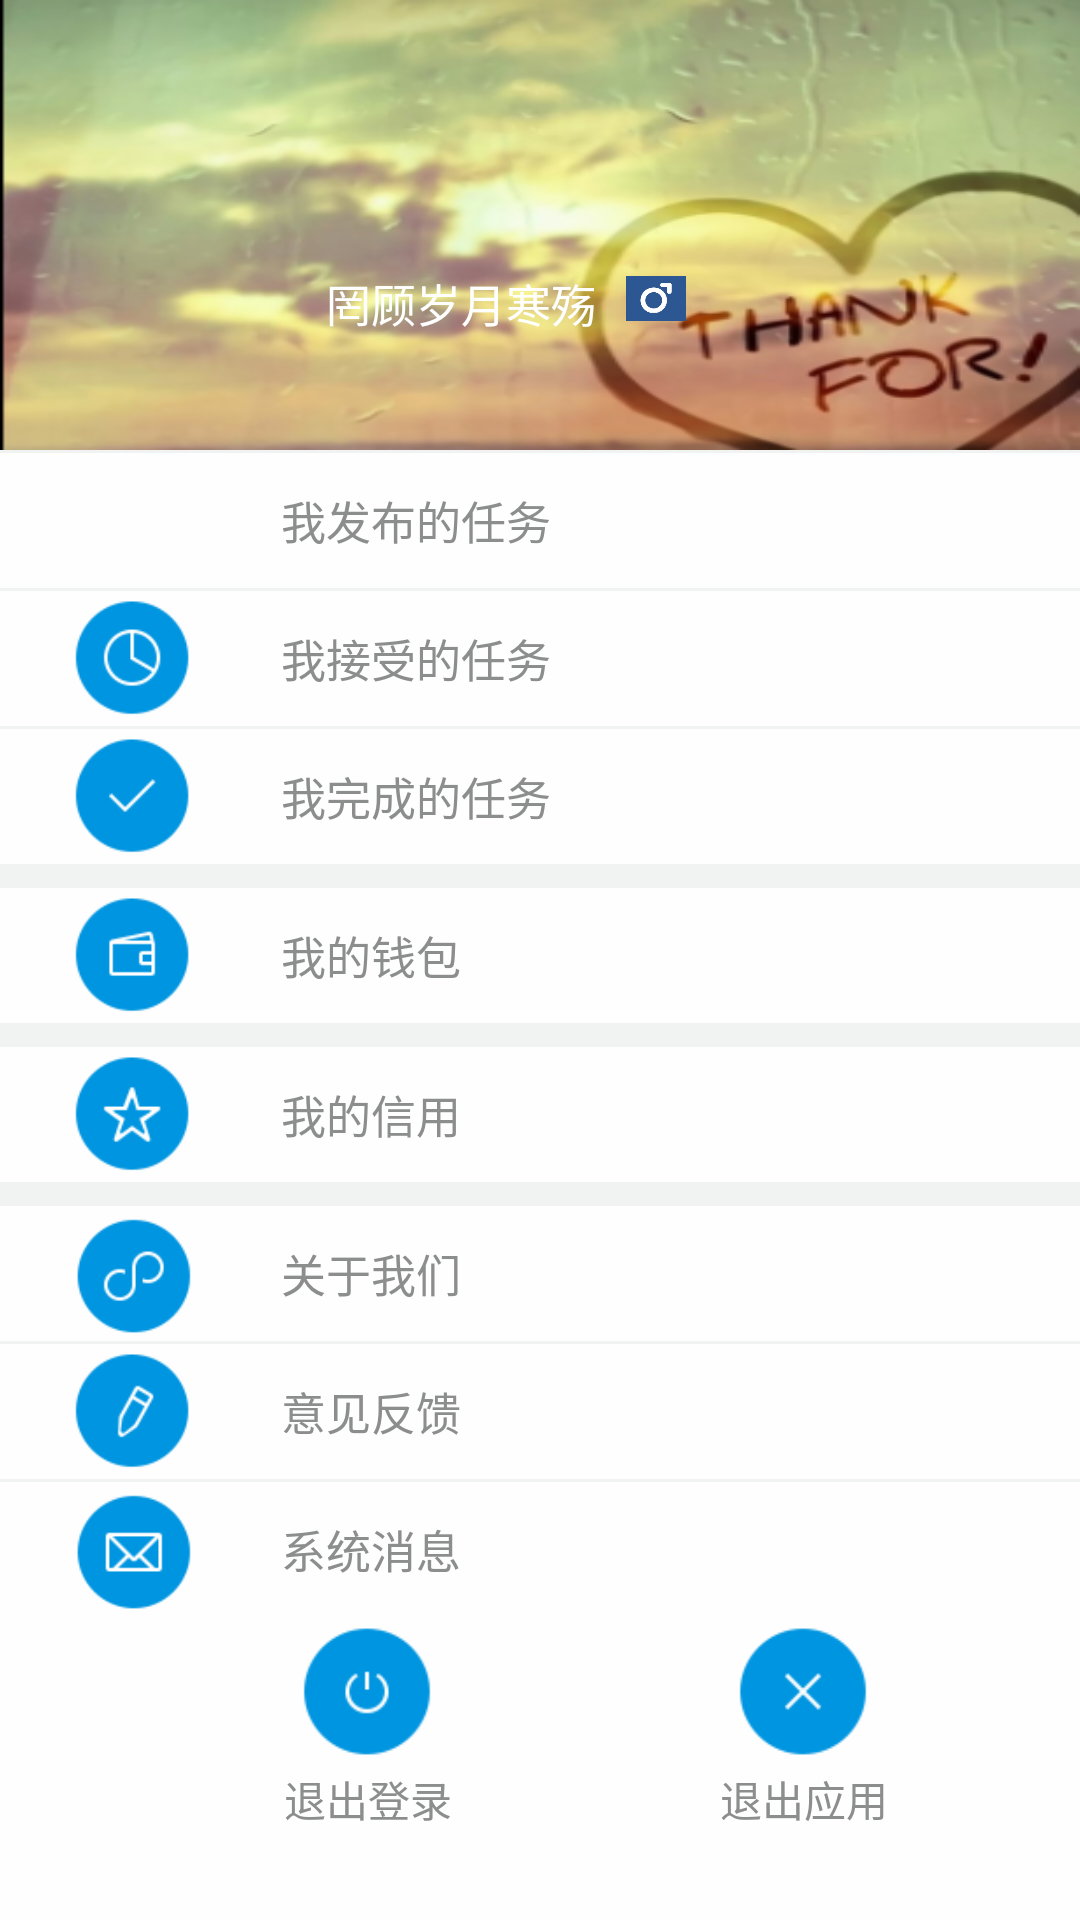

This screen was rendered from an Android layout file. Write that file and the resources it references.
<!-- AndroidManifest.xml: application theme AppTheme -->
<!-- res/layout/left_part.xml -->
<?xml version="1.0" encoding="utf-8"?>
<LinearLayout xmlns:android="http://schemas.android.com/apk/res/android"
    android:layout_width="match_parent"
    android:layout_height="match_parent"
    android:background="@color/mine_bg"
    android:orientation="vertical" >

    <LinearLayout
        android:id="@+id/left_myicon"
        android:layout_width="fill_parent"
        android:layout_height="150dp"
        android:background="@drawable/left_bg"
        android:orientation="horizontal" >

        <ImageView
            android:id="@+id/left_icon"
            android:layout_width="0dp"
            android:layout_height="wrap_content"
            android:layout_marginLeft="20dp"
            android:layout_marginTop="70dp"
            android:layout_weight="0.94" />

        <LinearLayout
            android:layout_width="0dp"
            android:layout_height="50dp"
            android:layout_gravity="top"
            android:layout_marginLeft="10dp"
            android:layout_marginTop="90dp"
            android:layout_weight="3"
            android:orientation="vertical" >

            <LinearLayout
                android:layout_width="match_parent"
                android:layout_height="0dp"
                android:layout_weight="1"
                android:orientation="horizontal" >

                <TextView
                    android:id="@+id/left_myname"
                    android:layout_width="wrap_content"
                    android:layout_height="wrap_content"
                    android:text="罔顾岁月寒殇"
                    android:textColor="@color/needwhite"
                    android:textSize="15dp" />

                <ImageView
                    android:layout_width="20dp"
                    android:layout_height="15dp"
                    android:layout_marginLeft="10dp"
                    android:layout_marginTop="2dp"
                    android:background="@drawable/man" />
            </LinearLayout>
        </LinearLayout>
    </LinearLayout>

    <LinearLayout
        android:id="@+id/left_mysendedmission"
        android:layout_width="fill_parent"
        android:layout_height="wrap_content"
        android:layout_marginTop="1dp"
        android:background="@color/child_bg"
        android:orientation="horizontal" >

        <ImageView
            android:layout_width="0dp"
            android:layout_height="45dp"
            android:layout_weight="1"
            android:src="@drawable/left_mysebdmission" />

        <TextView
            android:layout_width="0dp"
            android:layout_height="wrap_content"
            android:layout_gravity="center_vertical|center"
            android:layout_marginLeft="5dp"
            android:layout_weight="3"
            android:text="我发布的任务"
            android:textColor="@color/left_text_gray"
            android:textSize="15dp" />
    </LinearLayout>

    <LinearLayout
        android:id="@+id/left_myacceptmission"
        android:layout_width="fill_parent"
        android:layout_height="wrap_content"
        android:layout_marginTop="1dp"
        android:background="@color/child_bg"
        android:orientation="horizontal" >

        <ImageView
            android:layout_width="0dp"
            android:layout_height="45dp"
            android:layout_weight="1"
            android:src="@drawable/left_acceptedmission" />

        <TextView
            android:layout_width="0dp"
            android:layout_height="wrap_content"
            android:layout_gravity="center_vertical|center"
            android:layout_marginLeft="5dp"
            android:layout_weight="3"
            android:text="我接受的任务"
            android:textColor="@color/left_text_gray"
            android:textSize="15dp" />
    </LinearLayout>

    <LinearLayout
        android:id="@+id/left_myfinishenmission"
        android:layout_width="fill_parent"
        android:layout_height="wrap_content"
        android:layout_marginTop="1dp"
        android:background="@color/child_bg"
        android:orientation="horizontal" >

        <ImageView
            android:layout_width="0dp"
            android:layout_height="45dp"
            android:layout_weight="1"
            android:src="@drawable/left_finishmission" />

        <TextView
            android:layout_width="0dp"
            android:layout_height="wrap_content"
            android:layout_gravity="center_vertical|center"
            android:layout_marginLeft="5dp"
            android:layout_weight="3"
            android:text="我完成的任务"
            android:textColor="@color/left_text_gray"
            android:textSize="15dp" />
    </LinearLayout>

    <LinearLayout
        android:id="@+id/left_mymoney"
        android:layout_width="fill_parent"
        android:layout_height="wrap_content"
        android:layout_marginTop="8dp"
        android:background="@color/child_bg"
        android:orientation="horizontal" >

        <ImageView
            android:layout_width="0dp"
            android:layout_height="45dp"
            android:layout_weight="1"
            android:src="@drawable/left_mymoney" />

        <TextView
            android:layout_width="0dp"
            android:layout_height="wrap_content"
            android:layout_gravity="center_vertical|center"
            android:layout_marginLeft="5dp"
            android:layout_weight="3"
            android:text="我的钱包"
            android:textColor="@color/left_text_gray"
            android:textSize="15dp" />
    </LinearLayout>

    <LinearLayout
        android:id="@+id/left_myevaluate"
        android:layout_width="fill_parent"
        android:layout_height="wrap_content"
        android:layout_marginTop="8dp"
        android:background="@color/child_bg"
        android:orientation="horizontal" >

        <ImageView
            android:layout_width="0dp"
            android:layout_height="45dp"
            android:layout_weight="1"
            android:src="@drawable/left_myvalunted" />

        <TextView
            android:layout_width="0dp"
            android:layout_height="wrap_content"
            android:layout_gravity="center_vertical|center"
            android:layout_marginLeft="5dp"
            android:layout_weight="3"
            android:text="我的信用"
            android:textColor="@color/left_text_gray"
            android:textSize="15dp" />
    </LinearLayout>

    <LinearLayout
        android:id="@+id/left_aboutus"
        android:layout_width="fill_parent"
        android:layout_height="wrap_content"
        android:layout_marginTop="8dp"
        android:background="@color/child_bg"
        android:orientation="horizontal" >

        <ImageView
            android:layout_width="0dp"
            android:layout_height="45dp"
            android:layout_weight="1"
            android:src="@drawable/left_aboutus" />

        <TextView
            android:layout_width="0dp"
            android:layout_height="wrap_content"
            android:layout_gravity="center_vertical|center"
            android:layout_marginLeft="5dp"
            android:layout_weight="3"
            android:text="关于我们"
            android:textColor="@color/left_text_gray"
            android:textSize="15dp" />
    </LinearLayout>

    <LinearLayout
        android:id="@+id/left_feedback"
        android:layout_width="fill_parent"
        android:layout_height="wrap_content"
        android:layout_marginTop="1dp"
        android:background="@color/child_bg"
        android:orientation="horizontal" >

        <ImageView
            android:layout_width="0dp"
            android:layout_height="45dp"
            android:layout_weight="1"
            android:src="@drawable/left_feedback" />

        <TextView
            android:layout_width="0dp"
            android:layout_height="wrap_content"
            android:layout_gravity="center_vertical|center"
            android:layout_marginLeft="5dp"
            android:layout_weight="3"
            android:text="意见反馈"
            android:textColor="@color/left_text_gray"
            android:textSize="15dp" />
    </LinearLayout>

    <LinearLayout
        android:id="@+id/left_systemmessage"
        android:layout_width="fill_parent"
        android:layout_height="wrap_content"
        android:layout_marginTop="1dp"
        android:background="@color/child_bg"
        android:orientation="horizontal" >

        <ImageView
            android:layout_width="0dp"
            android:layout_height="45dp"
            android:layout_weight="1"
            android:src="@drawable/left_systemmessage" />

        <TextView
            android:layout_width="0dp"
            android:layout_height="wrap_content"
            android:layout_gravity="center_vertical|center"
            android:layout_marginLeft="5dp"
            android:layout_weight="3"
            android:text="系统消息"
            android:textColor="@color/left_text_gray"
            android:textSize="15dp" />
    </LinearLayout>

    <LinearLayout
        android:layout_width="fill_parent"
        android:layout_height="match_parent"
        android:background="@color/child_bg"
        android:orientation="horizontal" >

        <LinearLayout
            android:id="@+id/main_logout"
            android:layout_width="wrap_content"
            android:layout_height="match_parent"
            android:layout_gravity="center_horizontal"
            android:layout_marginLeft="70dp"
            android:orientation="vertical" >

            <ImageView
                android:layout_width="wrap_content"
                android:layout_height="35dp"
                android:layout_gravity="center_horizontal"
                android:layout_weight="1"
                android:src="@drawable/left_logout" />

            <TextView
                android:layout_width="wrap_content"
                android:layout_height="35dp"
                android:layout_gravity="center_horizontal"
                android:layout_weight="1"
                android:text="退出登录"
                android:textColor="@color/left_text_gray" />
        </LinearLayout>

        <LinearLayout
            android:id="@+id/main_poweroff"
            android:layout_width="wrap_content"
            android:layout_height="match_parent"
            android:layout_gravity="center_horizontal"
            android:layout_marginLeft="40dp"
            android:orientation="vertical" >

            <ImageView
                android:layout_width="wrap_content"
                android:layout_height="35dp"
                android:layout_gravity="center_horizontal"
                android:layout_weight="1"
                android:src="@drawable/left_poweroff" />

            <TextView
                android:layout_width="wrap_content"
                android:layout_height="35dp"
                android:layout_gravity="center_horizontal"
                android:layout_weight="1"
                android:text="退出应用"
                android:textColor="@color/left_text_gray" />
        </LinearLayout>
    </LinearLayout>

</LinearLayout>
<!-- resources referenced by this layout -->
<resources>
  <color name="child_bg">#FEFEFE</color>
  <color name="left_text_gray">#8C8D8D</color>
  <color name="mine_bg">#F1F3F2</color>
  <color name="needwhite">#ffffff</color>
  <!-- drawable left_aboutus: png bitmap (drawable-ldpi, 4321 bytes) -->
  <!-- drawable left_acceptedmission: png bitmap (drawable-ldpi, 4503 bytes) -->
  <!-- drawable left_bg: png bitmap (drawable-hdpi, 112062 bytes) -->
  <!-- drawable left_feedback: png bitmap (drawable-ldpi, 4300 bytes) -->
  <!-- drawable left_finishmission: png bitmap (drawable-ldpi, 3892 bytes) -->
  <!-- drawable left_logout: png bitmap (drawable-ldpi, 4142 bytes) -->
  <!-- drawable left_mymoney: png bitmap (drawable-ldpi, 3981 bytes) -->
  <!-- drawable left_myvalunted: png bitmap (drawable-ldpi, 4399 bytes) -->
  <!-- drawable left_poweroff: png bitmap (drawable-ldpi, 3948 bytes) -->
  <!-- drawable left_systemmessage: png bitmap (drawable-ldpi, 4186 bytes) -->
  <!-- drawable man: png bitmap (drawable-hdpi, 10383 bytes) -->
  <style name="AppTheme" parent="Theme.AppCompat.Light.DarkActionBar">
          
          <item name="colorPrimary">@color/colorPrimary</item>
          <item name="colorPrimaryDark">@color/colorPrimaryDark</item>
          <item name="colorAccent">@color/colorAccent</item>
      </style>
  <color name="colorPrimary">#3F51B5</color>
  <color name="colorPrimaryDark">#303F9F</color>
  <color name="colorAccent">#FF4081</color>
</resources>
